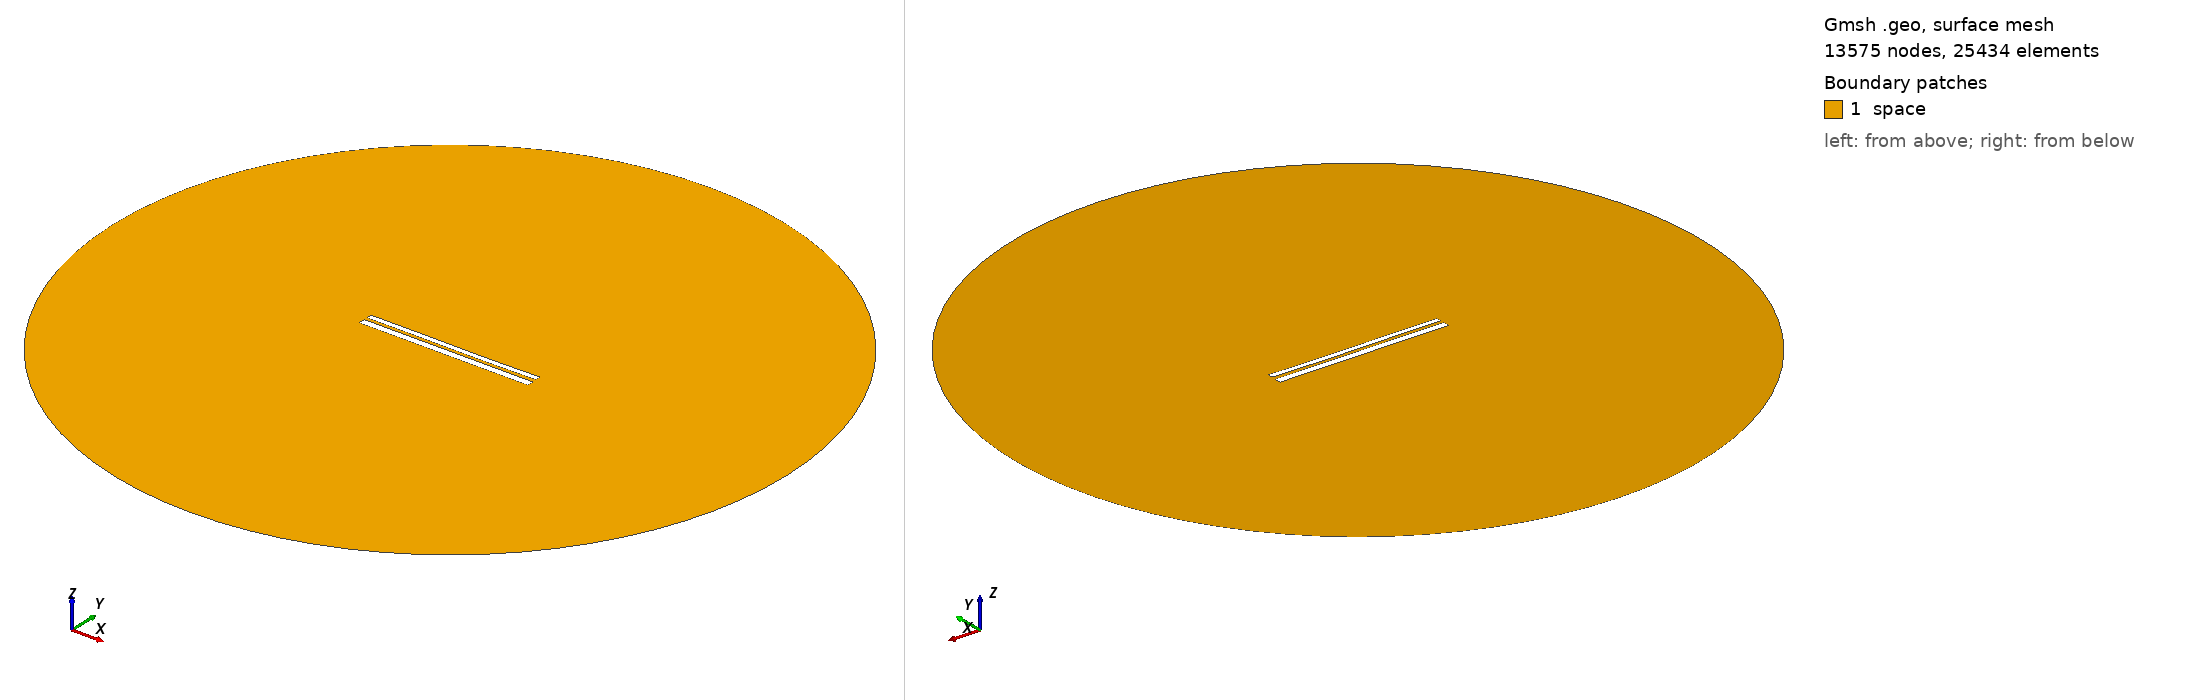

Gmsh geometry script, surface-meshed: 13575 nodes, 25434 surface elements. Boundary patches (legend numbers): 1 space. Left view from above one corner, right view from below the opposite corner. Legend entries are the model's physical surfaces. The drawing asked Gmsh for element sizes between 1% and 20% of the model's largest extent; the script's own settings can give other sizes.

=== 9793.geo (drawn) ===
//---------------------------------------
// Geometry kernel
//---------------------------------------

SetFactory("OpenCASCADE");



//---------------------------------------
// Parameters of the geometry
//---------------------------------------

// Overetch of the upper plate
overetch = 0.375;

// Distance between the plates
distance = 1.5;

// Discretization over the x axis (for the deformation)
nx = 50; 

// Length of the plate
L = 100 - overetch; 

// Number of modes
n = 4; 

// 1st mode coefficient
coeff(1) = 0.07499999999999998;
beta(1) = 0.596864 * 3.1415926535 / L;

// 2nd mode coefficient
coeff(2) = -0.075;
beta(2) = 1.49418 * 3.1415926535 / L;

// 3rd mode coefficient
coeff(3) = 0.07499999999999998;
beta(3) = 2.50025 * 3.1415926535 / L;

// 4th mode coefficient
coeff(4) = 0.0;
beta(4) = 3.49999 * 3.1415926535 / L;



//---------------------------------------
// Upper plate (deformed rectangle)
//---------------------------------------

// Coordiantes of the upper plate
xmin = -50;
xmax = 50 - overetch;

// Height of the upper plate
yheight = 4 - 2 * overetch;

// Indexes of the points
UpperID[] = {};
LowerID[] = {};
LeftID[] = {};
RightID[] = {};

// Point index
p = 1;

// Horizontal edges
For i In {1:nx}
    x = xmin + (i-1)*(xmax - xmin)/(nx-1);

    y_bottom = distance / 2 + overetch;
    For j In {1:n}
        C = (Cosh(beta(j)*L) + Cos(beta(j)*L)) / (Sinh(beta(j)*L) + Sin(beta(j)*L));
        y_bottom  = y_bottom + coeff(j) * (Cosh(beta(j)*(x+50)) - Cos(beta(j)*(x+50)) - C * (Sinh(beta(j)*(x+50)) - Sin(beta(j)*(x+50))));
    EndFor

    y_top = y_bottom + yheight;

    Point(p) = {x, y_top, 0, 1.0};
    UpperID[i] = p;
    p = p + 1;

    Point(p) = {x, y_bottom, 0, 1.0};
    LowerID[i] = p;
    p = p + 1;
EndFor

// Create point lists
UpperPts[] = {}; LowerPts[] = {};
For i In {1:nx}
  UpperPts[] += {UpperID[i]};
  LowerPts[] += {LowerID[i]};
EndFor

// Build splines
Spline(1) = {UpperPts[]};
Spline(2) = {LowerPts[]};
Line(3) = {LowerPts[nx-1], UpperPts[nx-1]};
Line(4) = {LowerPts[0], UpperPts[0]};

// Build the plane surface
Curve Loop(1) = {2, 3, -1, -4};
Plane Surface(1) = {1};



//---------------------------------------
// Lower plate (rectangle)
//---------------------------------------

// Vertices
Point(1001) = {-50, -1, 0, 1.0};
Point(1002) = { 50, -1, 0, 1.0};
Point(1003) = { 50,  -5, 0, 1.0};
Point(1004) = {-50,  -5, 0, 1.0};

// Edges
Line(5) = {1001, 1002};
Line(6) = {1002, 1003};
Line(7) = {1003, 1004};
Line(8) = {1004, 1001};

// Plane surface
Line Loop(2) = {5, 6, 7, 8};
Plane Surface(2) = {2}; 



//---------------------------------------
// Outer (fictious) boundary
//---------------------------------------

// Points
Point(1005) = {0, 0, 0};       // Center
Point(1006) = {200, 0, 0};     // Start point
Point(1007) = {0, 200, 0};     // 90 degrees
Point(1008) = {-200, 0, 0};    // 180 degrees
Point(1009) = {0, -200, 0};    // 270 degrees

// Circle arcs (each needs start, center, end)
Circle(9) = {1006, 1005, 1007};
Circle(10) = {1007, 1005, 1008};
Circle(11) = {1008, 1005, 1009};
Circle(12) = {1009, 1005, 1006};

// Plane surface for the entire domain
Curve Loop(3) = {9, 10, 11, 12};
Surface(3) = {3};

// Subtract the plates from the whole domain to obtain the actual domain where we want to solve the equations
BooleanDifference{ Surface{3}; Delete; }{ Surface{1}; Surface{2}; Delete; }




//---------------------------------------
// Transfinite Lines/Curves
//---------------------------------------

// Set the number of points on the boundaries
r = 7;

// Plates
Transfinite Curve {1, 2} = 50*r Using Progression 1;
Transfinite Curve {3, 4} = 2*r Using Progression 1;
Transfinite Line {5, 7} = 50*r Using Progression 1;
Transfinite Line {6, 8} = 2*r Using Progression 1;

// Outer boundary
Transfinite Line {9, 10, 11, 12} = 20 Using Progression 1;



//---------------------------------------
// Physical groups
//---------------------------------------                

// Physical curves (boundaries)
Physical Line("force_segment", 10) = {2};
Physical Line("upper_plate", 11) = {1, 3, 4};
Physical Line("lower_plate", 12) = {5, 6, 7, 8};
Physical Line("boundary", 20) = {9, 10, 11, 12};

// Physical Surfaces
Physical Surface("space", 30) = {3};



//---------------------------------------
// 6. Generate the Mesh
//---------------------------------------

// 2D mesh generation
Mesh 2;
